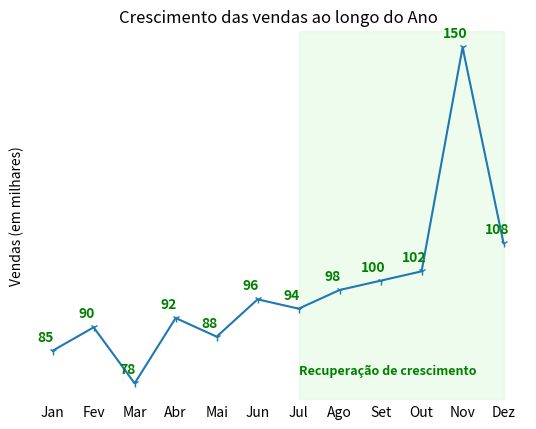

Here is the Python script that generated this plot:
import matplotlib.pyplot as plt

meses = ['Jan', 'Fev', 'Mar', 'Abr', 'Mai', 'Jun', 'Jul', 'Ago', 'Set', 'Out', 'Nov', 'Dez']
vendas = [85, 90, 78, 92, 88, 96, 94, 98, 100, 102, 150, 108]

plt.plot(meses, vendas, marker='1')

# Adicionando um vspan para destacar o intervalo de meses com vendas a partir de julho
plt.axvspan(meses.index('Jul'), meses.index('Dez'), color='lightgreen', alpha=0.15)

# Adicionando texto para destacar o intervalo dos meses com vendas a partir de julho
plt.text(6, 80, 'Recuperação de crescimento', fontsize=9, color='green', weight='bold')

plt.ylabel('Vendas (em milhares)')
plt.title('Crescimento das vendas ao longo do Ano')

for posicao in range(len(meses)):
    plt.annotate(vendas[posicao], xy=(meses[posicao], vendas[posicao]),
                 xytext=(-5, 5), textcoords='offset points', ha='center', va='bottom',
                 color='green', weight='bold')
plt.yticks([])
plt.tick_params(axis='x', length=0)
plt.box(False)

plt.show()

